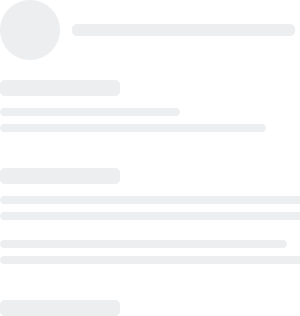
t = 0.00 s
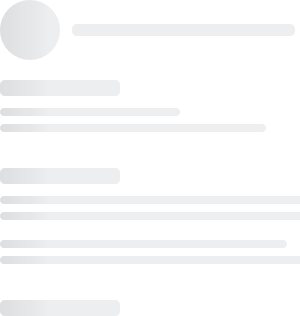
t = 0.25 s
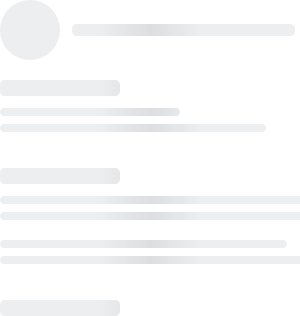
t = 0.50 s
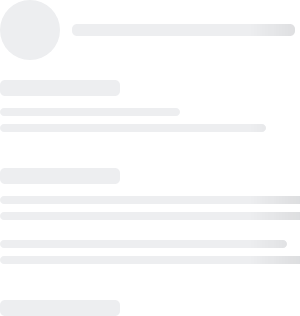
t = 0.75 s

The animated SVG that drew these frames (rendered in a browser with its animation timeline set to each time). Animation: 1 SMIL element (animate=1); one cycle of 1.00 s, repeats indefinitely.

<svg xmlns:xlink="http://www.w3.org/1999/xlink" xmlns="http://www.w3.org/2000/svg" viewBox="0 0 100% 424"
	 preserveAspectRatio="xMinYMin meet" style="width: 100%; height: 424px" fill="none">
	<svg height="424px">
		<defs>
			<clipPath id="clip0_25259_801175">
				<rect width="60" height="60" rx="30" fill="white"/>
			</clipPath>
		</defs>
	</svg>
	<svg height="424px" id="animated-elements">
		<defs>
			<g id="circle" clip-path="url(#clip0_25259_801175)">
				<g mask="url(#mask0_25259_801175)">
					<path d="M-2.5 -15.2239H64.25V61.3433H-2.5V-15.2239Z" fill="#EDEEF0"/>
				</g>
			</g>
			<g id="head-line">
				<mask id="mask1_25259_801175" style="mask-type:alpha" maskUnits="userSpaceOnUse" x="72" y="24" width="223" height="12">
					<path d="M72 29C72 26.2386 74.2386 24 77 24H290C292.761 24 295 26.2386 295 29V31C295 33.7614 292.761 36 290 36H77C74.2386 36 72 33.7614 72 31V29Z" fill="#D4E5BA"/>
				</mask>
				<g mask="url(#mask1_25259_801175)">
					<path d="M62.708 20.9553H310.796V36.2688H62.708V20.9553Z" fill="#EDEEF0"/>
				</g>
			</g>
			<g id="line-1">
				<mask id="mask2_25259_801175" style="mask-type:alpha" maskUnits="userSpaceOnUse" x="0" y="80" width="120" height="16">
					<path d="M0 85C0 82.2386 2.23858 80 5 80H115C117.761 80 120 82.2386 120 85V91C120 93.7614 117.761 96 115 96H5C2.23858 96 0 93.7614 0 91V85Z" fill="#D4E5BA"/>
				</mask>
				<g mask="url(#mask2_25259_801175)">
					<path d="M-5 75.9402H128.5V96.3581H-5V75.9402Z" fill="#EDEEF0"/>
				</g>
				<mask id="mask3_25259_801175" style="mask-type:alpha" maskUnits="userSpaceOnUse" x="0" y="108" width="180" height="8">
					<path d="M0 112C0 109.791 1.79086 108 4 108H176C178.209 108 180 109.791 180 112C180 114.209 178.209 116 176 116H4C1.79086 116 0 114.209 0 112Z" fill="#D4E5BA"/>
				</mask>
				<g mask="url(#mask3_25259_801175)">
					<path d="M-7.5 105.97H192.75V116.179H-7.5V105.97Z" fill="#EDEEF0"/>
				</g>
				<mask id="mask4_25259_801175" style="mask-type:alpha" maskUnits="userSpaceOnUse" x="0" y="124" width="266" height="8">
					<path d="M0 128C0 125.791 1.79086 124 4 124H262C264.209 124 266 125.791 266 128C266 130.209 264.209 132 262 132H4C1.79086 132 0 130.209 0 128Z" fill="#D4E5BA"/>
				</mask>
				<g mask="url(#mask4_25259_801175)">
					<path d="M-11.083 121.97H284.842V132.179H-11.083V121.97Z" fill="#EDEEF0"/>
				</g>
			</g>
			<g id="line-2">
				<mask id="mask5_25259_801175" style="mask-type:alpha" maskUnits="userSpaceOnUse" x="0" y="168" width="120" height="16">
					<path d="M0 173C0 170.239 2.23858 168 5 168H115C117.761 168 120 170.239 120 173V179C120 181.761 117.761 184 115 184H5C2.23858 184 0 181.761 0 179V173Z" fill="#D4E5BA"/>
				</mask>
				<g mask="url(#mask5_25259_801175)">
					<path d="M-5 163.94H128.5V184.358H-5V163.94Z" fill="#EDEEF0"/>
				</g>
				<mask id="mask6_25259_801175" style="mask-type:alpha" maskUnits="userSpaceOnUse" x="0" y="196" width="551" height="8">
					<path d="M0 200C0 197.791 1.79086 196 4 196H547C549.209 196 551 197.791 551 200C551 202.209 549.209 204 547 204H4.00001C1.79087 204 0 202.209 0 200Z" fill="#D4E5BA"/>
				</mask>
				<g mask="url(#mask6_25259_801175)">
					<path d="M-22.958 193.97H590.029V204.179H-22.958V193.97Z" fill="#EDEEF0"/>
				</g>
				<mask id="mask7_25259_801175" style="mask-type:alpha" maskUnits="userSpaceOnUse" x="0" y="212" width="666" height="8">
					<path d="M0 216C0 213.791 1.79086 212 4 212H662C664.209 212 666 213.791 666 216C666 218.209 664.209 220 662 220H4C1.79086 220 0 218.209 0 216Z" fill="#D4E5BA"/>
				</mask>
				<g mask="url(#mask7_25259_801175)">
					<path d="M-27.75 209.97H713.175V220.179H-27.75V209.97Z" fill="#EDEEF0"/>
				</g>
				<mask id="mask8_25259_801175" style="mask-type:alpha" maskUnits="userSpaceOnUse" x="0" y="240" width="287" height="8">
					<path d="M0 244C0 241.791 1.79086 240 4 240H283C285.209 240 287 241.791 287 244C287 246.209 285.209 248 283 248H4C1.79086 248 0 246.209 0 244Z" fill="#D4E5BA"/>
				</mask>
				<g mask="url(#mask8_25259_801175)">
					<path d="M-11.958 237.97H307.329V248.179H-11.958V237.97Z" fill="#EDEEF0"/>
				</g>
				<mask id="mask9_25259_801175" style="mask-type:alpha" maskUnits="userSpaceOnUse" x="0" y="256" width="424" height="8">
					<path d="M0 260C0 257.791 1.79086 256 4 256H420C422.209 256 424 257.791 424 260C424 262.209 422.209 264 420 264H4.00001C1.79087 264 0 262.209 0 260Z" fill="#D4E5BA"/>
				</mask>
				<g mask="url(#mask9_25259_801175)">
					<path d="M-17.667 253.97H454.033V264.179H-17.667V253.97Z" fill="#EDEEF0"/>
				</g>
			</g>
			<g id="line-3">
				<mask id="mask10_25259_801175" style="mask-type:alpha" maskUnits="userSpaceOnUse" x="0" y="300" width="120" height="16">
					<path d="M0 305C0 302.239 2.23858 300 5 300H115C117.761 300 120 302.239 120 305V311C120 313.761 117.761 316 115 316H5C2.23858 316 0 313.761 0 311V305Z" fill="#D4E5BA"/>
				</mask>
				<g mask="url(#mask10_25259_801175)">
					<path d="M-5 295.94H128.5V316.358H-5V295.94Z" fill="#EDEEF0"/>
				</g>
				<mask id="mask11_25259_801175" style="mask-type:alpha" maskUnits="userSpaceOnUse" x="0" y="328" width="482" height="8">
					<path d="M0 332C0 329.791 1.79086 328 4 328H478C480.209 328 482 329.791 482 332C482 334.209 480.209 336 478 336H4C1.79086 336 0 334.209 0 332Z" fill="#D4E5BA"/>
				</mask>
				<g mask="url(#mask11_25259_801175)">
					<path d="M-20.083 325.97H516.142V336.179H-20.083V325.97Z" fill="#EDEEF0"/>
				</g>
				<mask id="mask12_25259_801175" style="mask-type:alpha" maskUnits="userSpaceOnUse" x="0" y="344" width="713" height="8">
					<path d="M0 348C0 345.791 1.79086 344 4 344H709C711.209 344 713 345.791 713 348C713 350.209 711.209 352 709 352H4.00001C1.79087 352 0 350.209 0 348Z" fill="#D4E5BA"/>
				</mask>
				<g mask="url(#mask12_25259_801175)">
					<path d="M-29.708 341.97H763.505V352.179H-29.708V341.97Z" fill="#EDEEF0"/>
				</g>
			</g>
			<g id="line-4">
				<mask id="mask13_25259_801175" style="mask-type:alpha" maskUnits="userSpaceOnUse" x="0" y="388" width="120" height="16">
					<path d="M0 393C0 390.239 2.23858 388 5 388H115C117.761 388 120 390.239 120 393V399C120 401.761 117.761 404 115 404H5C2.23858 404 0 401.761 0 399V393Z" fill="#D4E5BA"/>
				</mask>
				<g mask="url(#mask13_25259_801175)">
					<path d="M-5 383.94H128.5V404.358H-5V383.94Z" fill="#EDEEF0"/>
				</g>
				<mask id="mask14_25259_801175" style="mask-type:alpha" maskUnits="userSpaceOnUse" x="0" y="416" width="482" height="8">
					<path d="M0 420C0 417.791 1.79086 416 4 416H478C480.209 416 482 417.791 482 420C482 422.209 480.209 424 478 424H4C1.79086 424 0 422.209 0 420Z" fill="#D4E5BA"/>
				</mask>
				<g mask="url(#mask14_25259_801175)">
					<path d="M-20.083 413.97H516.142V424.179H-20.083V413.97Z" fill="#EDEEF0"/>
				</g>
			</g>
		</defs>

		<use xlink:href="#circle"></use>
		<use xlink:href="#head-line"></use>
		<use xlink:href="#line-1"></use>
		<use xlink:href="#line-2"></use>
		<use xlink:href="#line-3"></use>
		<use xlink:href="#line-4"></use>
	</svg>

	<rect id="msk1" width="100%" fill="url(#msk_gd)" mask="url(#headerMsk)" height="424"/>

	<mask id="headerMsk" fill="white">
		<use xlink:href="#animated-elements"/>
	</mask>

	<linearGradient x1="66.6%" y1="50%" x2="33.3%" y2="50%" id="msk_gd">
		<stop stop-color="#000000" stop-opacity="0" offset="0%"/>
		<stop stop-color="#000000" stop-opacity="0.07" offset="50%"/>
		<stop stop-color="#000000" stop-opacity="0" offset="100%"/>
	</linearGradient>

	<animate xlink:href="#msk1" attributeName="x" from="-100%" to="100%" dur="1s" begin="0s" repeatCount="indefinite"/>
</svg>
